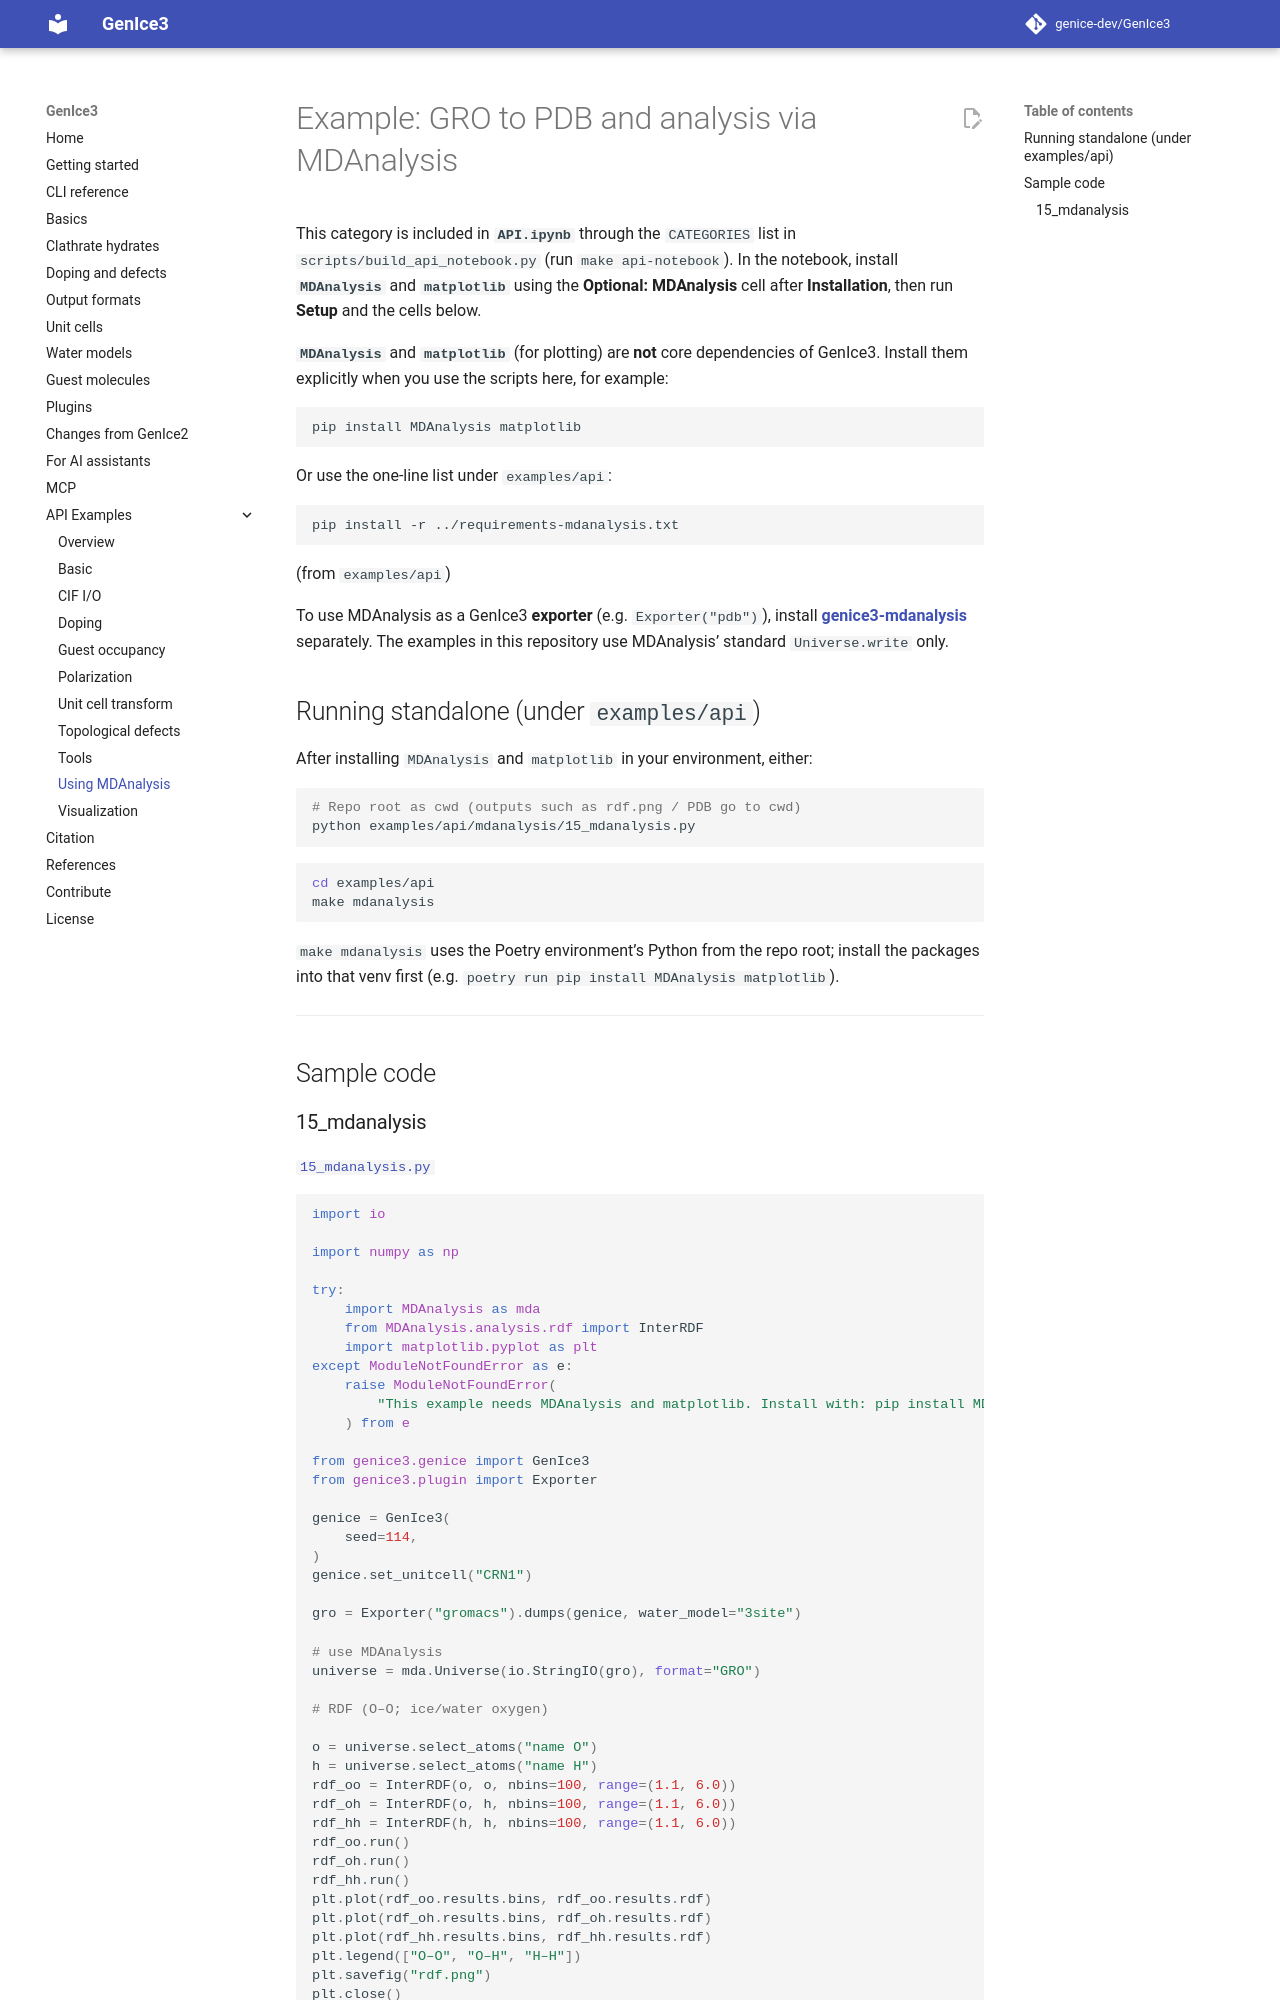

repository: genice-dev/GenIce3 · page: api-examples/mdanalysis/index.html · generator: mkdocs

# Example: GRO to PDB and analysis via MDAnalysis

This category is included in **`API.ipynb`** through the `CATEGORIES` list in `scripts/build_api_notebook.py` (run `make api-notebook`). In the notebook, install **`MDAnalysis`** and **`matplotlib`** using the **Optional: MDAnalysis** cell after **Installation**, then run **Setup** and the cells below.

**`MDAnalysis`** and **`matplotlib`** (for plotting) are **not** core dependencies of GenIce3. Install them explicitly when you use the scripts here, for example:

```bash
pip install MDAnalysis matplotlib
```

Or use the one-line list under `examples/api`:

```bash
pip install -r ../requirements-mdanalysis.txt
```

(from `examples/api`)

To use MDAnalysis as a GenIce3 **exporter** (e.g. `Exporter("pdb")`), install **[genice3-mdanalysis](https://github.com/genice-dev/genice3-mdanalysis)** separately. The examples in this repository use MDAnalysis’ standard `Universe.write` only.

## Running standalone (under `examples/api`)

After installing `MDAnalysis` and `matplotlib` in your environment, either:

```bash
# Repo root as cwd (outputs such as rdf.png / PDB go to cwd)
python examples/api/mdanalysis/15_mdanalysis.py
```

```bash
cd examples/api
make mdanalysis
```

`make mdanalysis` uses the Poetry environment’s Python from the repo root; install the packages into that venv first (e.g. `poetry run pip install MDAnalysis matplotlib`).

---

## Sample code
